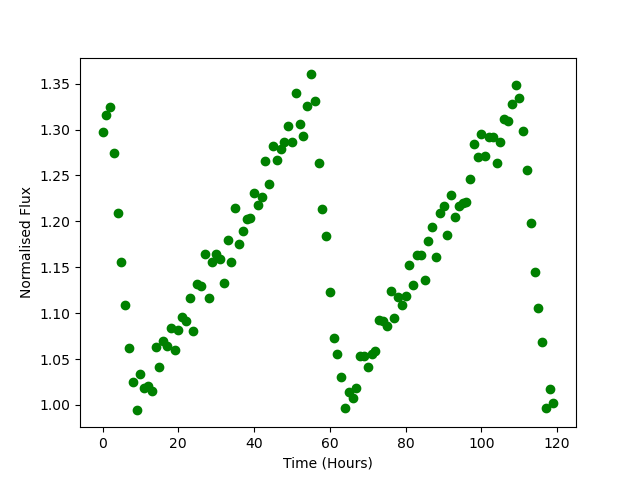

The table this chart was drawn from, first rows:
Time, Flux
0.0, 1.298
1.0, 1.316
2.0, 1.325
3.0, 1.274
4.0, 1.209
5.0, 1.156
6.0, 1.108
7.0, 1.061
8.0, 1.025
9.0, 0.994
10.0, 1.033
11.0, 1.018
12.0, 1.021
13.0, 1.015
14.0, 1.064
15.0, 1.042
16.0, 1.07
17.0, 1.064
18.0, 1.084
19.0, 1.06
20.0, 1.082
21.0, 1.095
22.0, 1.091
23.0, 1.116
24.0, 1.081
25.0, 1.131
26.0, 1.13
27.0, 1.164
28.0, 1.116
29.0, 1.156
30.0, 1.165
31.0, 1.159
32.0, 1.133
33.0, 1.179
34.0, 1.156
35.0, 1.214
36.0, 1.175
37.0, 1.19
38.0, 1.203
39.0, 1.204
40.0, 1.231
41.0, 1.218
42.0, 1.227
43.0, 1.266
44.0, 1.241
45.0, 1.282
46.0, 1.267
47.0, 1.279
48.0, 1.286
49.0, 1.304
50.0, 1.286
51.0, 1.34
52.0, 1.306
53.0, 1.293
54.0, 1.326
55.0, 1.36
56.0, 1.331
57.0, 1.264
58.0, 1.214
59.0, 1.184
... 60 more rows
